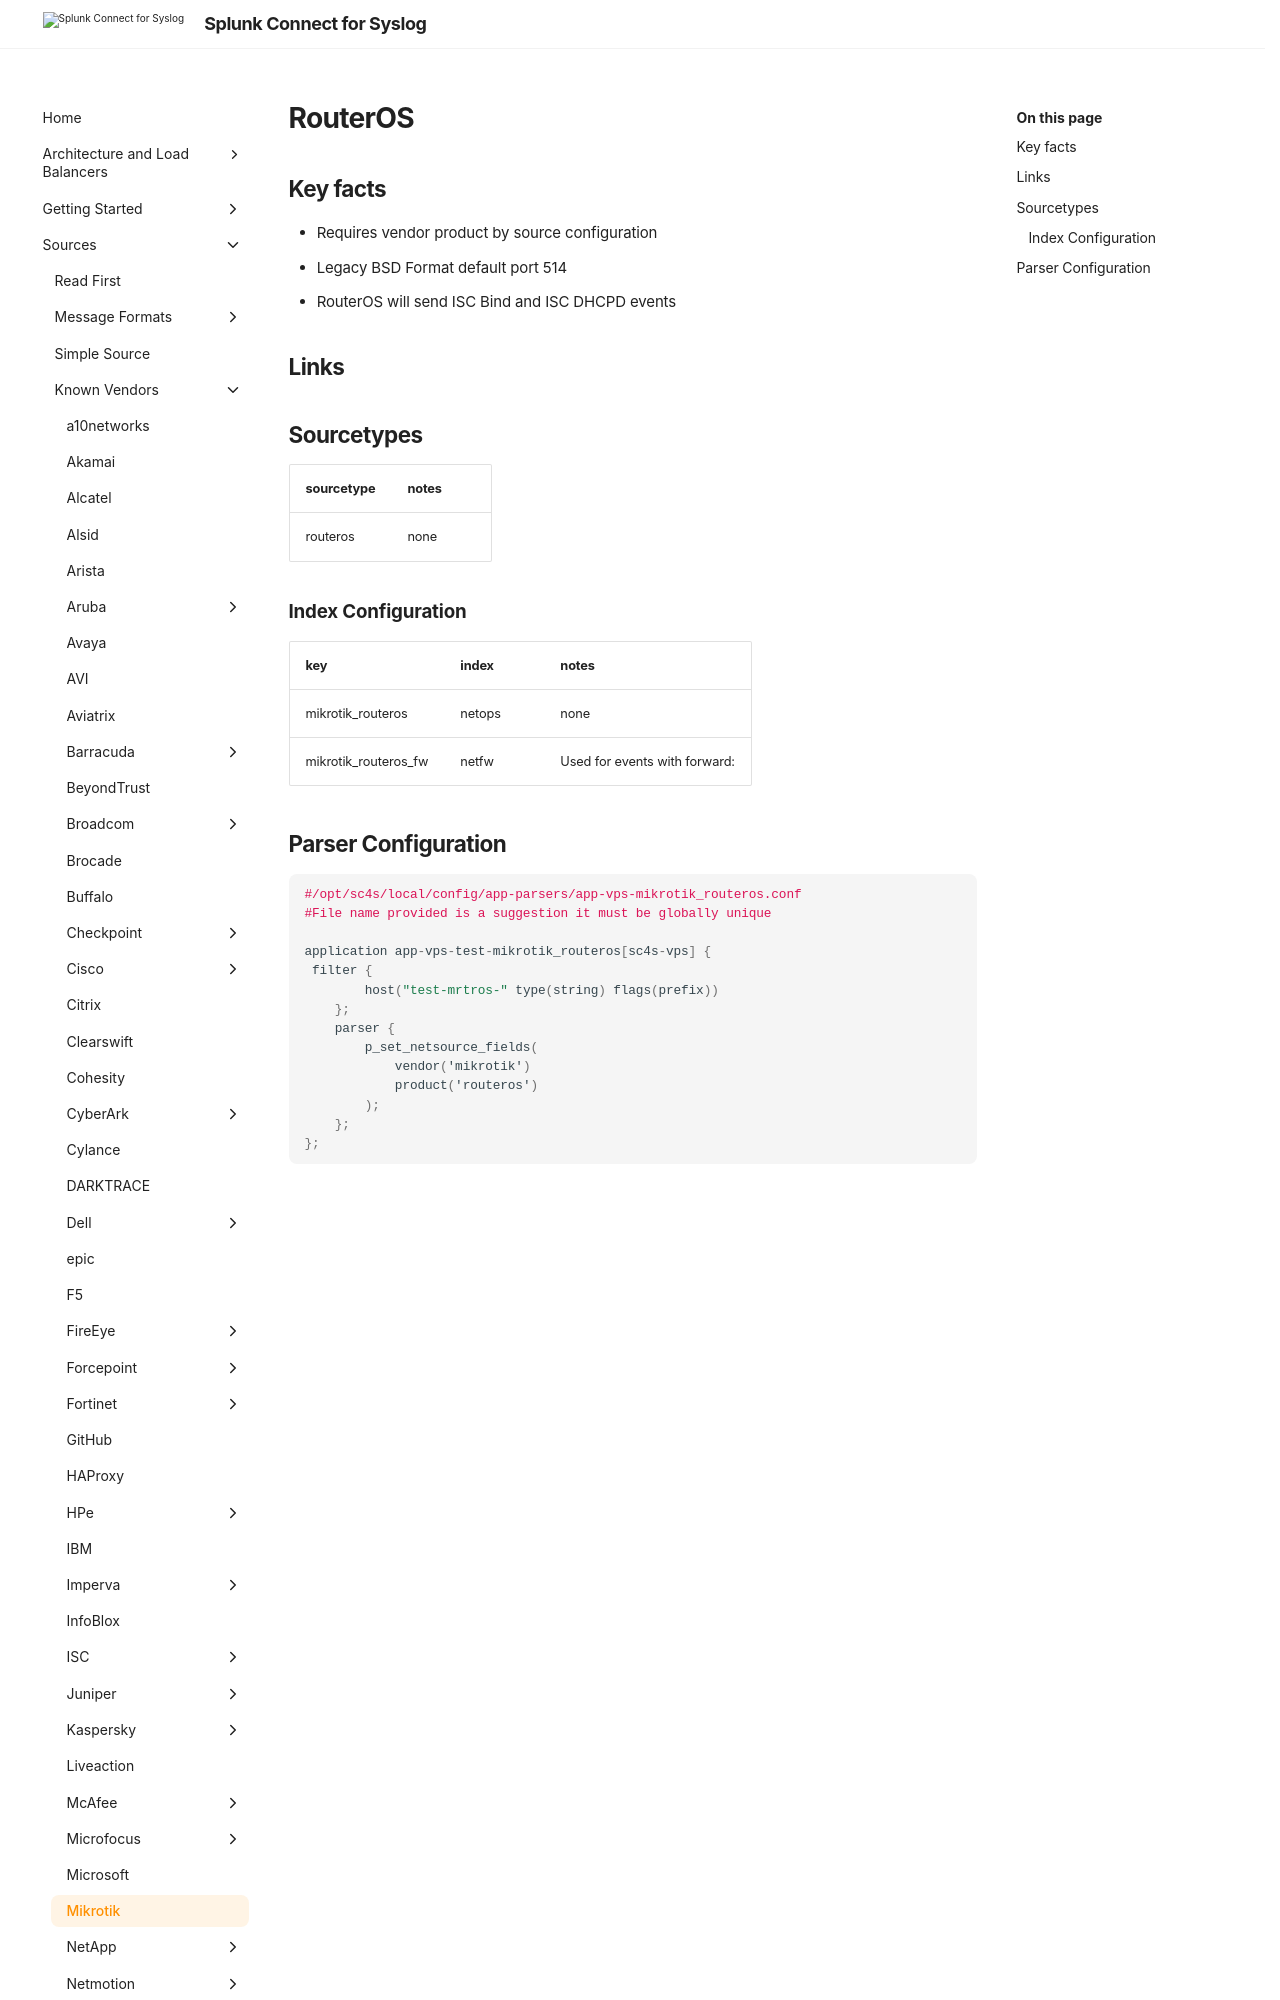

repository: splunk/splunk-connect-for-syslog · page: develop/sources/vendor/Mikrotik/routeros/index.html · generator: mkdocs

# RouterOS

## Key facts

* Requires vendor product by source configuration
* Legacy BSD Format default port 514
* RouterOS will send ISC Bind and ISC DHCPD events

## Links

## Sourcetypes

| sourcetype     | notes                                                                                                   |
|----------------|---------------------------------------------------------------------------------------------------------|
| routeros | none |
